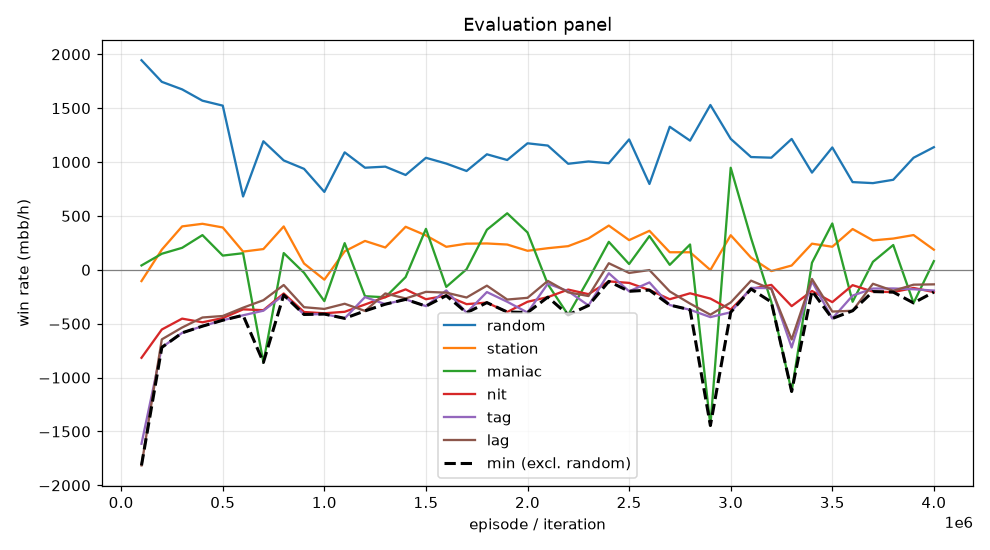

The data file committed next to this chart (first rows):
episode, min, mean, random_mean, random_se, station_mean, station_se, maniac_mean, maniac_se, nit_mean, nit_se, tag_mean, tag_se, lag_mean, lag_se, act_call, act_raise, act_fold, act_check
99999, -1815, -862.0, 1945, 103.5, -104.5, 50.07, 40.5, 154.5, -816.5, 130.4, -1614, 156.6, -1815, 163.1, 0.2634, 0.6145, 0.01593, 0.1061
199999, -720.0, -316.7, 1744, 98.16, 187.0, 40.77, 149.0, 51.48, -554.0, 98.41, -720.0, 87.33, -645.5, 77.93, 0.4652, 0.4035, 0.001497, 0.1298
299999, -585.0, -193.3, 1674, 92.99, 403.0, 49.16, 204.0, 44.05, -453.0, 90.15, -585.0, 77.01, -535.5, 71.25, 0.4707, 0.3699, 0.0003996, 0.159
399999, -523.0, -140.7, 1570, 94.04, 427.0, 52.67, 322.0, 45.99, -487.0, 90.38, -523.0, 80.71, -442.5, 73.61, 0.5081, 0.359, 0.001328, 0.1315
499999, -468.0, -163.9, 1524, 91.42, 393.0, 47.99, 132.0, 24.83, -448.0, 90.3, -468.0, 76.66, -428.5, 67.77, 0.5408, 0.3365, 0.0004027, 0.1223
599999, -422.0, -163.5, 680.5, 85.33, 169.0, 95.16, 154.0, 129.8, -367.0, 75.49, -422.0, 93.32, -351.5, 104.5, 0.4126, 0.3734, 0.1687, 0.04533
699999, -859.5, -340.6, 1193, 94.2, 192.5, 61.01, -859.5, 172.1, -374.5, 93.46, -379.5, 100.3, -282.0, 113.7, 0.2723, 0.5722, 0.09131, 0.06421
799999, -233.5, -7.2, 1015, 82.02, 402.5, 79.85, 155.5, 167.2, -219.5, 75.58, -233.5, 94.89, -141.0, 110.5, 0.2975, 0.4589, 0.1432, 0.1004
899999, -414.5, -224.4, 937.0, 86.87, 58.5, 86.01, -27.5, 152.8, -391.5, 78.86, -414.5, 94.91, -347.0, 106, 0.3433, 0.4335, 0.1313, 0.09193
999999, -410.5, -311.8, 723.0, 76.46, -91.5, 67.88, -290.5, 159.4, -403.5, 72.93, -410.5, 90.87, -363.0, 107.4, 0.2788, 0.364, 0.1505, 0.2067
1099999, -450.5, -147.2, 1090, 100.9, 171.5, 77.18, 247.5, 180.8, -389.5, 92.69, -450.5, 108.5, -315.0, 117.2, 0.2861, 0.5363, 0.09923, 0.07835
1199999, -381.5, -186.7, 947.5, 77.06, 268.0, 56.32, -245.0, 144.9, -322.0, 70.81, -253.0, 85.86, -381.5, 96.44, 0.2926, 0.3561, 0.1223, 0.2291
1299999, -319.0, -167.9, 957.5, 82.16, 207.0, 74.24, -255.0, 156.4, -253.0, 73.5, -319.0, 92.78, -219.5, 109.2, 0.273, 0.4385, 0.1327, 0.1558
1399999, -274.5, -78.0, 880.0, 71.76, 399.5, 65.66, -67.5, 153.8, -181.5, 65.41, -274.5, 90.27, -266.0, 105.8, 0.2715, 0.3555, 0.1489, 0.2241
1499999, -337.0, -23.1, 1040, 83.86, 319.0, 71.07, 380.0, 189.7, -273.0, 70.6, -337.0, 93.53, -204.5, 114.7, 0.2458, 0.3901, 0.1505, 0.2136
1599999, -239.5, -117.6, 986.0, 81.7, 213.5, 71.68, -158.5, 155.2, -239.5, 72.17, -191.5, 93.61, -212.0, 108.8, 0.3011, 0.3978, 0.131, 0.1701
1699999, -398.5, -145.2, 917.0, 77.03, 242.5, 70.82, 5.5, 179, -318.5, 76.24, -398.5, 100.2, -257.0, 113, 0.2658, 0.3676, 0.149, 0.2177
1799999, -304.5, -8.4, 1072, 79.54, 244.5, 69.14, 371.5, 161.1, -304.5, 72.53, -206.5, 92.2, -147.0, 105.7, 0.3008, 0.3927, 0.1218, 0.1847
1899999, -391.5, -41.0, 1019, 80.48, 234.5, 63.79, 524.5, 176.5, -391.5, 73.23, -296.5, 92.31, -276.0, 108.3, 0.2995, 0.3748, 0.1037, 0.222
1999999, -396.5, -86.0, 1174, 80.24, 176.5, 71.45, 346.5, 193.8, -296.5, 74.61, -396.5, 96.68, -260.0, 114.2, 0.2782, 0.4399, 0.1092, 0.1727
2099999, -253.5, -83.8, 1153, 91.47, 200.5, 63.96, -134.5, 166.5, -253.5, 89.71, -128.5, 99.86, -103.0, 112.2, 0.2864, 0.4617, 0.0915, 0.1605
2199999, -418.5, -158.0, 984.0, 83.99, 219.5, 72.01, -418.5, 173.2, -183.5, 79.2, -198.5, 93.33, -209.0, 108.6, 0.2795, 0.4455, 0.1153, 0.1597
2299999, -331.0, -119.5, 1006, 78.8, 291.0, 56.12, -88.0, 168.9, -226.0, 75.58, -331.0, 93.15, -243.5, 108.1, 0.2886, 0.3561, 0.1002, 0.2551
2399999, -107.5, 118.4, 989.0, 75.88, 410.5, 71.31, 259.5, 166.4, -107.5, 71.34, -31.5, 93.2, 61.0, 110.5, 0.2948, 0.4093, 0.1214, 0.1745
2499999, -199.5, -4.2, 1210, 97.65, 275.5, 79.09, 53.5, 184.9, -121.5, 86.85, -199.5, 103.3, -29.0, 111, 0.2623, 0.5309, 0.1122, 0.09459
2599999, -188.0, 73.5, 796.5, 75.77, 362.0, 68.81, 313.0, 170.6, -188.0, 72.26, -117.0, 92.05, -2.5, 107.6, 0.3018, 0.353, 0.1303, 0.2149
2699999, -327.0, -118.3, 1328, 90.59, 163.0, 64.79, 46.0, 198.4, -273.0, 85.37, -327.0, 99.15, -200.5, 115.1, 0.2787, 0.464, 0.08951, 0.1677
2799999, -371.0, -100.9, 1198, 85.97, 163.0, 62.57, 235.0, 174.9, -218.0, 87.96, -371.0, 100.8, -313.5, 113.1, 0.2729, 0.4694, 0.09313, 0.1646
2899999, -1445, -513.9, 1530, 91.2, -2.0, 49.31, -1445, 220.1, -267.0, 99.02, -439.0, 108, -416.5, 121.6, 0.2577, 0.5377, 0.05568, 0.1489
2999999, -394.0, 40.3, 1216, 78.42, 321.0, 59.13, 947.0, 192.7, -369.0, 77.25, -394.0, 93.57, -303.5, 108.2, 0.3294, 0.3677, 0.07947, 0.2234
3099999, -178.0, -7.7, 1046, 88.85, 113.0, 79.62, 295.0, 193.9, -178.0, 84.33, -168.0, 101.8, -100.5, 117.9, 0.276, 0.4826, 0.1178, 0.1236
3199999, -299.0, -160.1, 1040, 89.18, -12.0, 71.38, -299.0, 189.1, -140.0, 79.89, -170.0, 91.73, -179.5, 113.1, 0.2764, 0.4383, 0.1157, 0.1695
3299999, -1129, -558.7, 1214, 89.83, 40.0, 61.51, -1129, 279.7, -337.0, 94.02, -721.0, 116.2, -646.5, 128.7, 0.2549, 0.4746, 0.08221, 0.1882
3399999, -196.5, -16.0, 902.0, 75.7, 242.5, 67.29, 65.5, 172.9, -196.5, 72.82, -106.5, 87.54, -85.0, 107.2, 0.3311, 0.3571, 0.1228, 0.189
3499999, -452.0, -99.1, 1136, 94.86, 214.0, 74.12, 430.0, 222.7, -300.0, 90.3, -452.0, 112.5, -387.5, 122, 0.2813, 0.4715, 0.1026, 0.1446
3599999, -380.0, -136.0, 814.0, 79.79, 378.5, 63.2, -296.5, 183.1, -142.5, 69.63, -239.5, 89.58, -380.0, 117, 0.2636, 0.3626, 0.1331, 0.2408
3699999, -202.0, -31.7, 804.5, 76.03, 273.0, 60.1, 74.0, 162.4, -202.0, 64.75, -174.0, 77.53, -129.5, 101.4, 0.303, 0.2942, 0.1244, 0.2784
3799999, -207.0, -10.9, 835.5, 68.72, 290.0, 67.86, 230.0, 158.4, -207.0, 64.57, -173.0, 81.6, -194.5, 104.4, 0.3086, 0.2944, 0.1449, 0.252
3899999, -307.5, -94.4, 1040, 87.45, 322.5, 79.08, -307.5, 183.3, -168.5, 77.14, -180.5, 94.68, -138.0, 110.8, 0.2805, 0.4478, 0.1258, 0.1459
3999999, -206.5, -53.4, 1138, 93.17, 186.5, 72.9, 80.5, 180, -206.5, 85.19, -192.5, 97.07, -135.0, 109.6, 0.3104, 0.48, 0.08673, 0.1228
